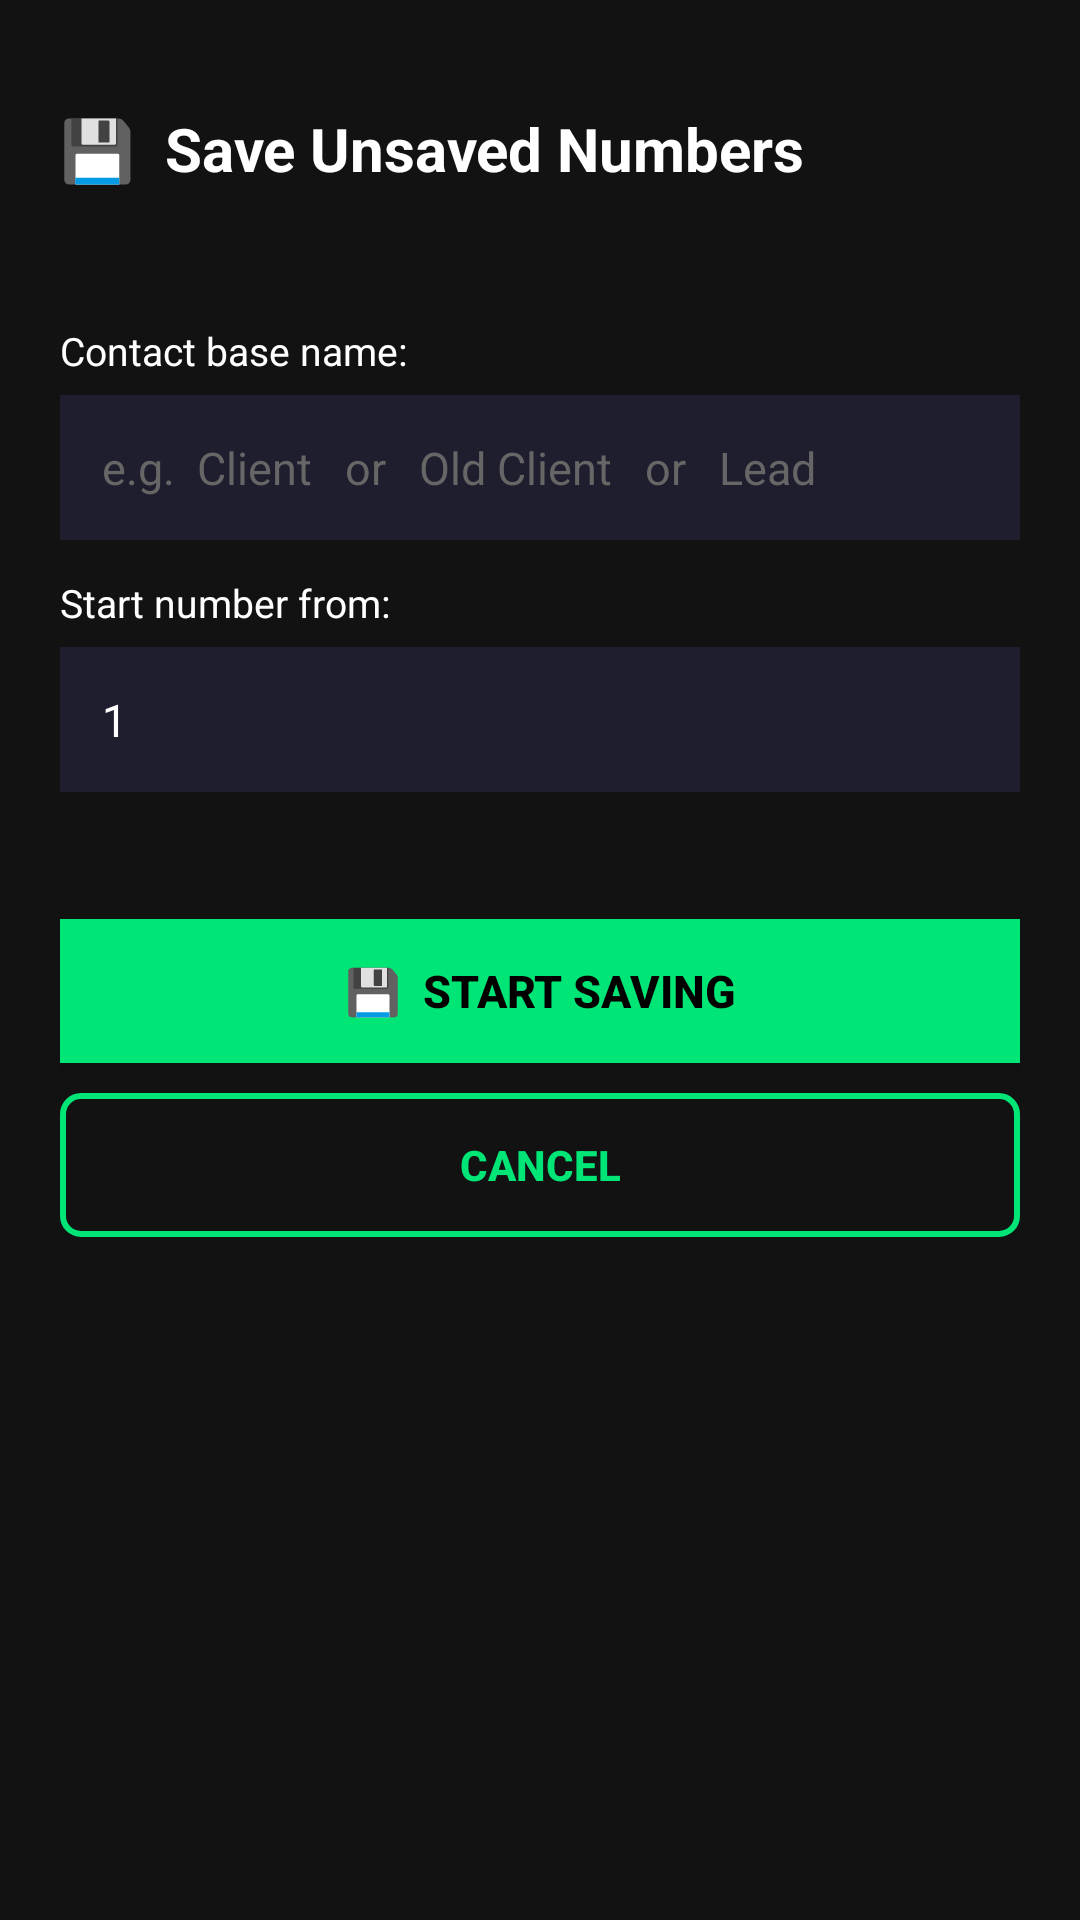

The Android layout XML behind this screen, and the referenced resources:
<!-- AndroidManifest.xml: application theme AppTheme -->
<!-- res/layout/activity_save_contacts.xml -->
<?xml version="1.0" encoding="utf-8"?>
<ScrollView xmlns:android="http://schemas.android.com/apk/res/android"
    android:layout_width="match_parent"
    android:layout_height="match_parent"
    android:background="@color/bg_dark"
    android:fillViewport="true">

    <LinearLayout
        android:layout_width="match_parent"
        android:layout_height="wrap_content"
        android:orientation="vertical"
        android:padding="20dp">

        <TextView
            android:layout_width="match_parent"
            android:layout_height="wrap_content"
            android:text="💾  Save Unsaved Numbers"
            android:textColor="@color/text_primary"
            android:textSize="20sp"
            android:textStyle="bold"
            android:paddingTop="16dp"
            android:paddingBottom="6dp" />

        <TextView
            android:id="@+id/tvCount"
            android:layout_width="match_parent"
            android:layout_height="wrap_content"
            android:textColor="@color/accent_green"
            android:textSize="14sp"
            android:paddingBottom="20dp" />

        
        <TextView
            android:layout_width="match_parent"
            android:layout_height="wrap_content"
            android:text="Contact base name:"
            android:textColor="@color/text_primary"
            android:textSize="13sp"
            android:paddingBottom="6dp" />

        <EditText
            android:id="@+id/etBaseName"
            android:layout_width="match_parent"
            android:layout_height="wrap_content"
            android:hint="e.g.  Client   or   Old Client   or   Lead"
            android:textColor="@color/text_primary"
            android:textColorHint="@color/text_hint"
            android:background="@color/surface_dark"
            android:padding="14dp"
            android:textSize="15sp"
            android:inputType="textCapWords"
            android:layout_marginBottom="12dp" />

        
        <TextView
            android:layout_width="match_parent"
            android:layout_height="wrap_content"
            android:text="Start number from:"
            android:textColor="@color/text_primary"
            android:textSize="13sp"
            android:paddingBottom="6dp" />

        <EditText
            android:id="@+id/etStartIndex"
            android:layout_width="match_parent"
            android:layout_height="wrap_content"
            android:hint="1"
            android:text="1"
            android:textColor="@color/text_primary"
            android:textColorHint="@color/text_hint"
            android:background="@color/surface_dark"
            android:padding="14dp"
            android:textSize="15sp"
            android:inputType="number"
            android:layout_marginBottom="6dp" />

        
        <TextView
            android:id="@+id/tvPreview"
            android:layout_width="match_parent"
            android:layout_height="wrap_content"
            android:textColor="@color/accent_green"
            android:textSize="12sp"
            android:paddingBottom="20dp" />

        
        <ProgressBar
            android:id="@+id/progressSave"
            android:layout_width="match_parent"
            android:layout_height="8dp"
            android:indeterminate="false"
            android:progressTint="@color/accent_green"
            android:progressBackgroundTint="@color/surface_dark"
            android:visibility="gone"
            android:layout_marginBottom="6dp" />

        <TextView
            android:id="@+id/tvSaveProgress"
            android:layout_width="match_parent"
            android:layout_height="wrap_content"
            android:textColor="@color/accent_green"
            android:textSize="12sp"
            android:visibility="gone"
            android:layout_marginBottom="16dp" />

        <Button
            android:id="@+id/btnStartSave"
            android:layout_width="match_parent"
            android:layout_height="wrap_content"
            android:layout_marginBottom="10dp"
            android:text="💾  Start Saving"
            style="@style/GreenButton" />

        <Button
            android:id="@+id/btnCancelSave"
            android:layout_width="match_parent"
            android:layout_height="wrap_content"
            android:text="Cancel"
            style="@style/OutlineButton" />

    </LinearLayout>
</ScrollView>
<!-- resources referenced by this layout -->
<resources>
  <color name="accent_green">#00E676</color>
  <color name="bg_dark">#121212</color>
  <color name="surface_dark">#1E1E2E</color>
  <color name="text_hint">#666666</color>
  <color name="text_primary">#FFFFFF</color>
  <style name="GreenButton">
          <item name="android:background">#00E676</item>
          <item name="android:textColor">#000000</item>
          <item name="android:padding">12dp</item>
          <item name="android:textStyle">bold</item>
          <item name="android:textSize">15sp</item>
      </style>
  <style name="OutlineButton">
          <item name="android:background">@drawable/btn_outline</item>
          <item name="android:textColor">#00E676</item>
          <item name="android:padding">12dp</item>
          <item name="android:textStyle">bold</item>
          <item name="android:textSize">14sp</item>
      </style>
  <style name="AppTheme" parent="Theme.AppCompat.NoActionBar">
          <item name="colorPrimary">#1A1A2E</item>
          <item name="colorPrimaryDark">#0F0F1A</item>
          <item name="colorAccent">#00E676</item>
          <item name="android:windowBackground">#121212</item>
          <item name="android:textColorPrimary">#FFFFFF</item>
          <item name="android:textColorSecondary">#AAAAAA</item>
      </style>
  <!-- drawable btn_outline (drawable) -->
  <?xml version="1.0" encoding="utf-8"?>
  <shape xmlns:android="http://schemas.android.com/apk/res/android"
      android:shape="rectangle">
      <stroke android:width="2dp" android:color="#00E676"/>
      <corners android:radius="6dp"/>
      <solid android:color="@android:color/transparent"/>
  </shape>
</resources>
